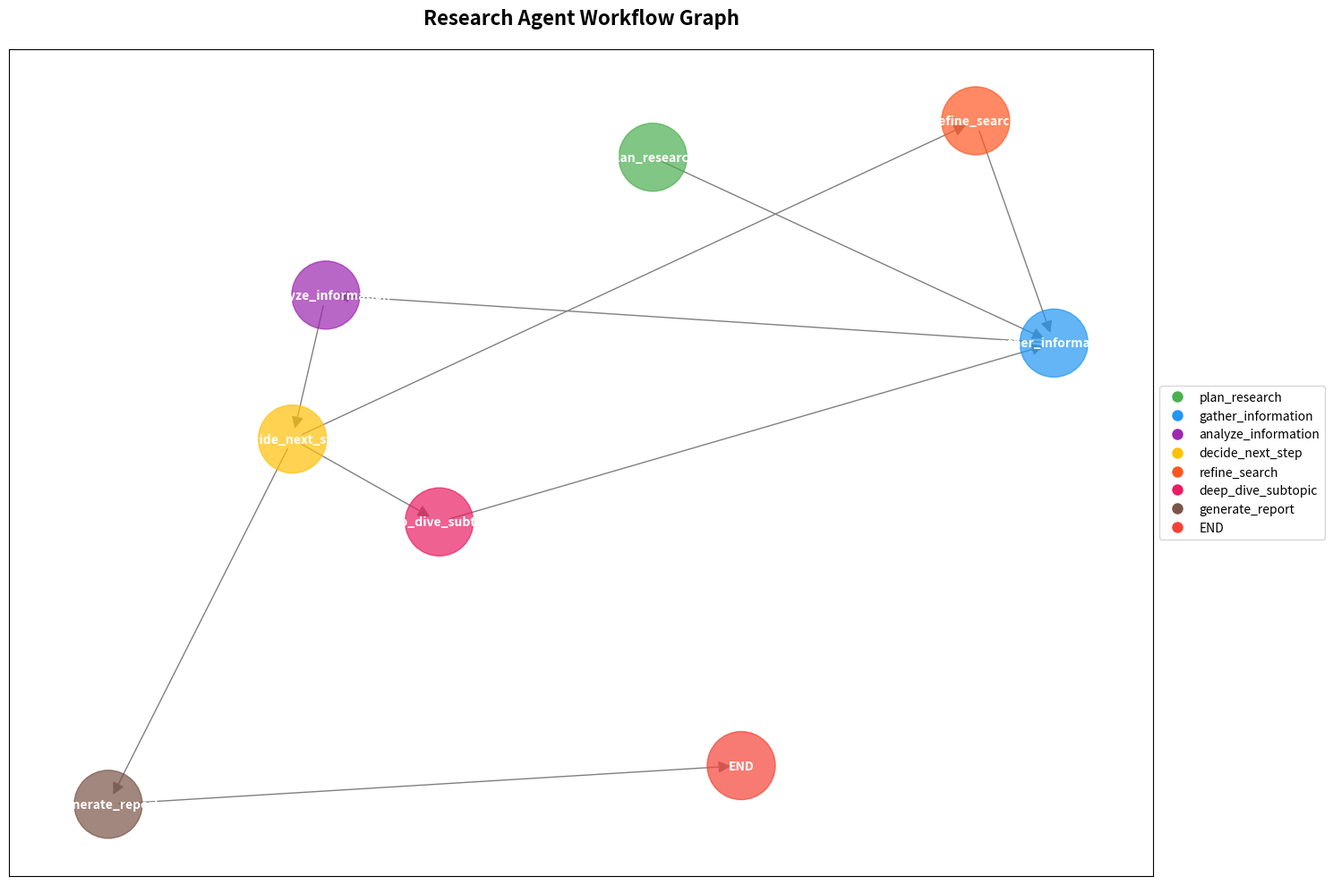

This chart was generated by the following Python code:
import matplotlib.pyplot as plt
import networkx as nx

def create_research_workflow_graph():
    # Create a directed graph
    G = nx.DiGraph()

    # Add nodes
    nodes = [
        "plan_research",
        "gather_information",
        "analyze_information",
        "decide_next_step",
        "refine_search",
        "deep_dive_subtopic",
        "generate_report",
        "END"
    ]

    # Add all nodes
    G.add_nodes_from(nodes)

    # Add edges
    edges = [
        ("plan_research", "gather_information"),
        ("gather_information", "analyze_information"),
        ("analyze_information", "decide_next_step"),
        ("decide_next_step", "refine_search"),
        ("decide_next_step", "deep_dive_subtopic"),
        ("decide_next_step", "generate_report"),
        ("refine_search", "gather_information"),
        ("deep_dive_subtopic", "gather_information"),
        ("generate_report", "END")
    ]

    # Add all edges
    G.add_edges_from(edges)

    # Set up the plot
    plt.figure(figsize=(15, 10))
    
    # Define node colors based on their role
    node_colors = {
        "plan_research": "#4CAF50",  # Green for start
        "gather_information": "#2196F3",  # Blue for information gathering
        "analyze_information": "#9C27B0",  # Purple for analysis
        "decide_next_step": "#FFC107",  # Yellow for decision
        "refine_search": "#FF5722",  # Orange for refinement
        "deep_dive_subtopic": "#E91E63",  # Pink for deep dive
        "generate_report": "#795548",  # Brown for report
        "END": "#F44336"  # Red for end
    }

    # Create the layout
    pos = nx.spring_layout(G, k=1, iterations=50)

    # Draw the graph
    nx.draw_networkx_nodes(G, pos, 
                          node_color=[node_colors[node] for node in G.nodes()],
                          node_size=3000,
                          alpha=0.7)
    
    nx.draw_networkx_edges(G, pos, 
                          edge_color='gray',
                          arrows=True, 
                          arrowsize=20)
    
    nx.draw_networkx_labels(G, pos, 
                           font_size=10,
                           font_weight='bold',
                           font_color='white')

    # Add a title
    plt.title("Research Agent Workflow Graph", 
              fontsize=16, 
              fontweight='bold',
              pad=20)

    # Add legend
    legend_elements = [plt.Line2D([0], [0], marker='o', color='w', 
                                 markerfacecolor=color, label=node,
                                 markersize=10)
                      for node, color in node_colors.items()]
    
    plt.legend(handles=legend_elements, 
              loc='center left', 
              bbox_to_anchor=(1, 0.5))

    # Adjust layout
    plt.tight_layout()

    # Save the plot
    plt.savefig('research_workflow_graph.png', 
                dpi=300, 
                bbox_inches='tight')
    
    print("Graph visualization saved as 'research_workflow_graph.png'")

if __name__ == "__main__":
    create_research_workflow_graph()
